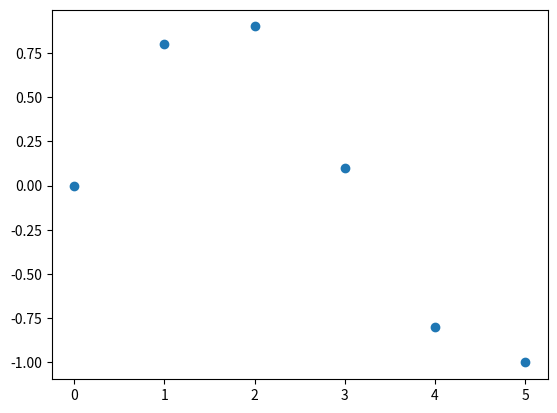
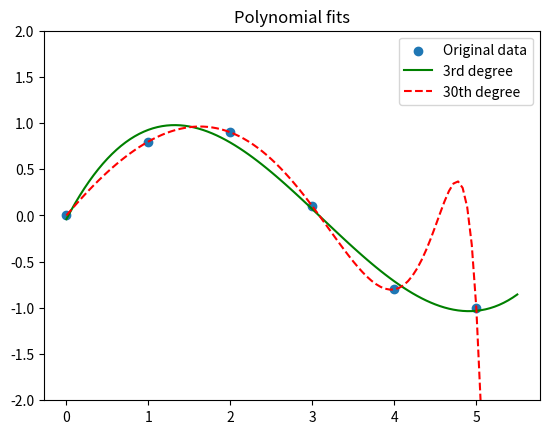
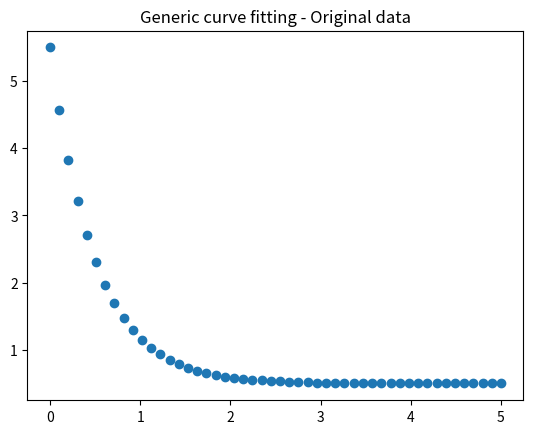
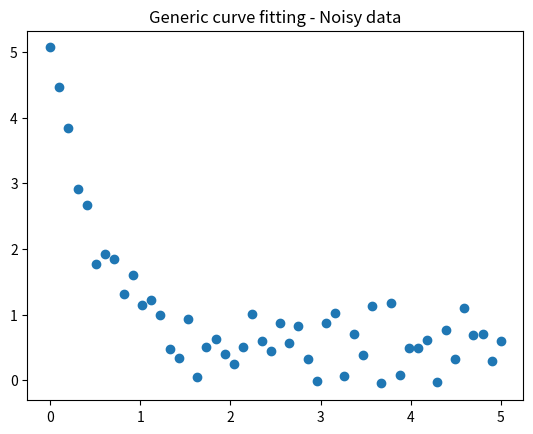
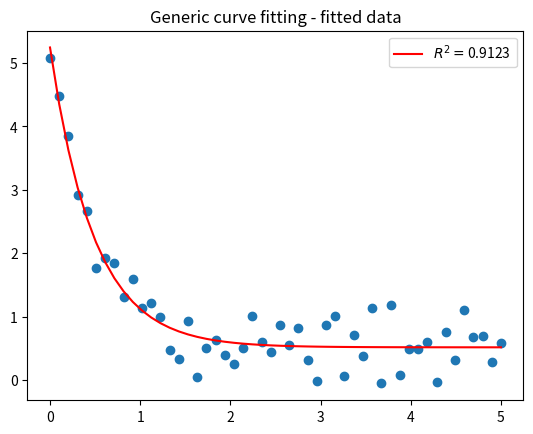
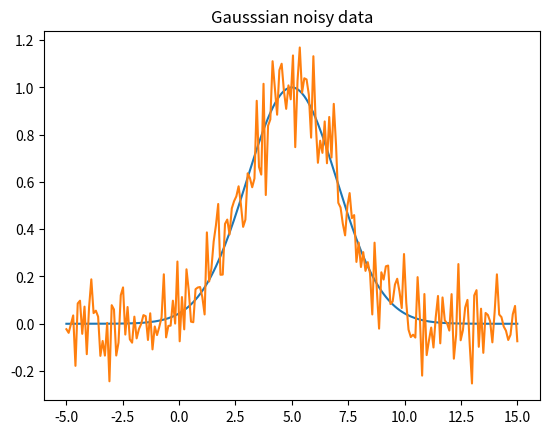
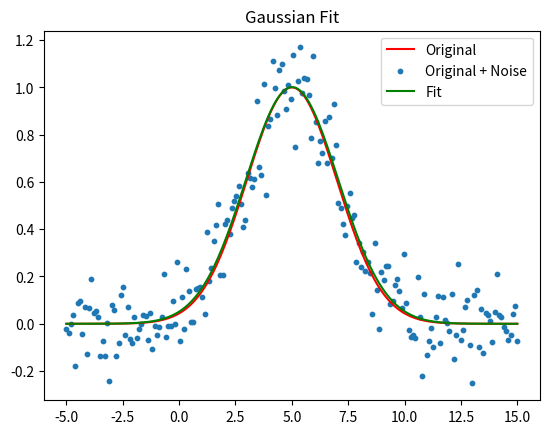

Python code for these plots, in order:
import matplotlib.pyplot as plt
import numpy as np
from scipy import stats, optimize

    # Polynomial fits

x = np.array([0.0, 1.0, 2.0, 3.0,  4.0,  5.0])
y = np.array([0.0, 0.8, 0.9, 0.1, -0.8, -1.0])
plt.figure()
plt.scatter(x,y)
plt.show()


z = np.polyfit(x, y, deg=3)  #  coeff. with highest power first
print("\n p3 coeff.: {}".format(z))
p3 = np.poly1d(z)

z = np.polyfit(x, y, deg=30)
print("\n p30 coeff.: {}\n".format(z))
p30 = np.poly1d(z)

plt.figure()
xp = np.linspace(0, 5.5, 100)
plt.scatter(x,y,label='Original data')
plt.plot(xp, p3(xp), color='green',label='3rd degree')
plt.plot(xp, p30(xp), color='red', ls='--', label='30th degree')
plt.ylim([-2,2])
plt.title("Polynomial fits")
plt.legend()
plt.show()


    # Generic curve fitting

def f(x, a, b, c):
    return a*np.exp(-b*x)+c

#from scipy.optimize import *

x = np.linspace(0, 5, 50)
a = 5.0
b = 2.0
c = 0.5

plt.figure()
plt.scatter(x, f(x, a, b, c))
plt.title("Generic curve fitting - Original data")

# add some random noise
plt.figure()
y_noise = f(x, a, b, c) + 0.3*np.random.normal(size=len(x))
plt.scatter(x, y_noise)
plt.title("Generic curve fitting - Noisy data")
plt.show()


# fit data
guess = [3.0, 1.0, 1.0]
popt, pcov = optimize.curve_fit(f, x, y_noise, p0=guess, 
                       bounds=([1.0, 0.0, 0.0], [6., 3., 2.]))

print("\n Optimised parameters of the fit:\n {}".format(popt))
print("\n Covariance matrix of the parameters:\n {}".format(pcov))
perr = np.sqrt(np.diag(pcov))
print("\n One standard deviation errors on the parameters:\n {}".format(perr))


# calculate R squared: how much of the data is explained by the function used
residuals = y_noise - f(x, *popt)
ss_res = np.sum(residuals**2) # sum of the residuals squared: what the model does not explain
ss_tot = np.sum((y_noise-np.mean(y_noise))**2) # total sum of squares: proportional to data variance
Rsq = 1.0 - ss_res/ss_tot

plt.figure()
plt.scatter(x, y_noise)
strlabel = '$R^2 = $' + str(round(Rsq,4))
plt.plot(x, f(x, *popt), color='red', label=strlabel)
plt.title("Generic curve fitting - fitted data")
plt.legend()

    #  Gaussian Fit
    
def gauss(x, a, x0, sigma):
    return a*np.exp(-(x-x0)**2/(2*sigma**2))

x = np.linspace(-5, 15, 200)
y = gauss(x, 1, 5, 2)
yn = y + 0.1 * np.random.normal(size=len(x))

plt.figure()
plt.plot(x,y)
plt.plot(x,yn)
plt.title("Gausssian noisy data")

popt, pcov = optimize.curve_fit(gauss, x, yn, p0=[5.0, 5.0, 1.0])
print("\n Optimised parameters of the fit:\n {}".format(popt))

plt.figure()
plt.plot(x, y, label='Original', color="red")
plt.scatter(x, yn, label='Original + Noise',s=10)
plt.plot(x, gauss(x, *popt), label='Fit', color="green")
plt.title("Gaussian Fit")
plt.legend()
#plt.show()


#    # Linear fit
#
#slope, intercept, r_value, p_value, std_err = stats.linregress(x,y)
#plt.figure()
#plt.scatter(x,y,label='Original data')
#xp = np.linspace(0, 5.5, 100)
#plt.plot(xp, slope*xp+intercept, color='green',label='linear fit')
#plt.ylim([-2,2])
#plt.legend()
#plt.title("Linear fit")
#plt.show()
#print("\n linear fit r-squared: {} \n".format(r_value**2))


